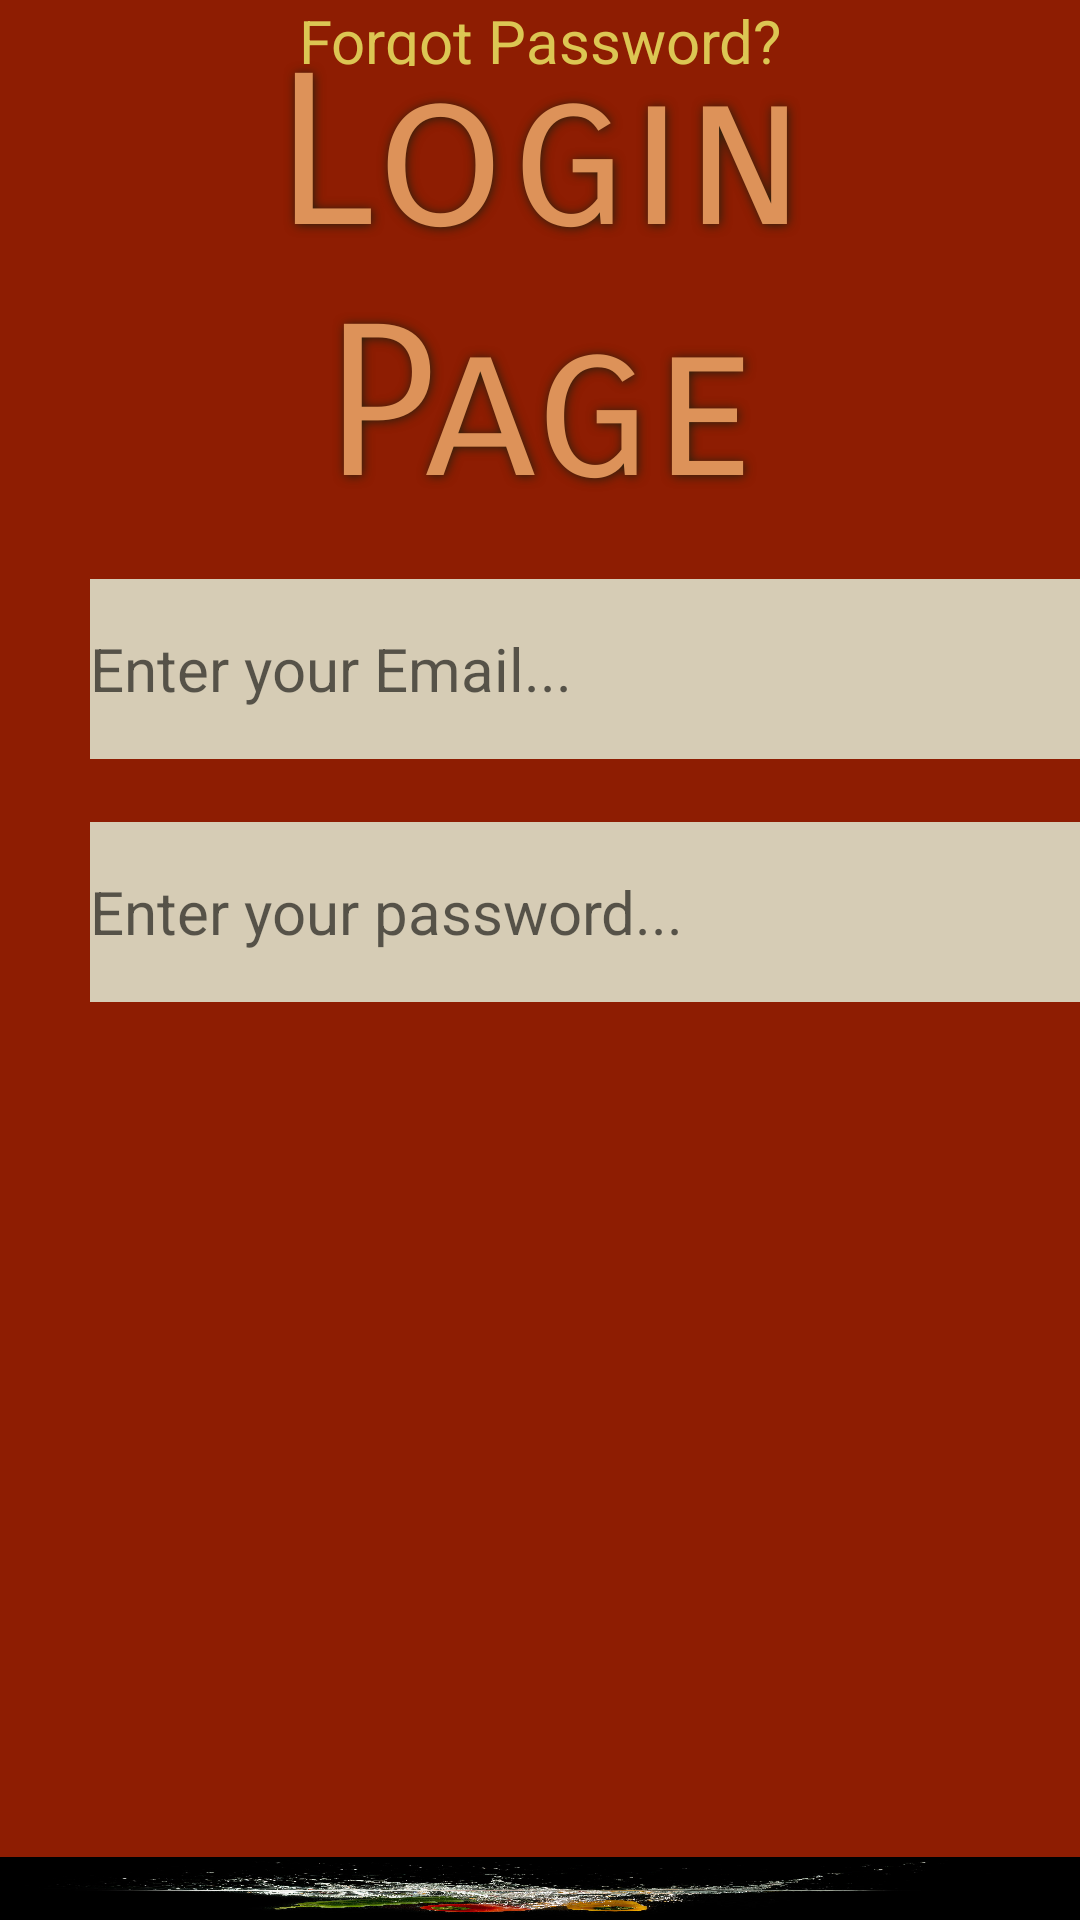

This screen was rendered from an Android layout file. Write that file and the resources it references.
<!-- AndroidManifest.xml: application theme Theme.RecipeApp -->
<!-- res/layout/activity_login_page.xml -->
<?xml version="1.0" encoding="utf-8"?>
<RelativeLayout xmlns:android="http://schemas.android.com/apk/res/android"

    xmlns:app="http://schemas.android.com/apk/res-auto"
    xmlns:tools="http://schemas.android.com/tools"
    android:layout_width="match_parent"
    android:layout_height="match_parent"

    android:background="#8E1D02"
    tools:context=".LoginPage">


    <ImageView
        android:id="@+id/imageView"
        android:layout_width="match_parent"
        android:layout_height="wrap_content"
        android:layout_alignParentStart="true"
        android:layout_alignParentTop="true"
        android:layout_marginStart="-1dp"
        android:layout_marginTop="619dp"
        android:scaleType="fitXY"
        app:srcCompat="@drawable/logbg" />

    <TextView
        android:id="@+id/userLoginTitle"
        android:layout_width="match_parent"
        android:layout_height="178dp"
        android:layout_gravity="center"
        android:layout_marginBottom="10dp"
        android:fontFamily="sans-serif-smallcaps"
        android:gravity="center"
        android:padding="10dp"
        android:shadowColor="#25210E"
        android:shadowDx="1"

        android:shadowDy="1"
        android:shadowRadius="8"
        android:text="Login Page"
        android:textColor="#DD9259"
        android:textSize="70sp" />

    <EditText
        android:id="@+id/userEmailAddress"
        android:layout_width="848dp"
        android:layout_height="60dp"
        android:layout_alignParentStart="true"
        android:layout_alignParentTop="true"
        android:layout_centerHorizontal="true"
        android:layout_marginStart="30dp"
        android:layout_marginTop="193dp"
        android:background="#D6CCB5"
        android:ems="10"
        android:hint="Enter your Email..."
        android:inputType="textEmailAddress"
        android:textSize="20sp" />

    <EditText
        android:id="@+id/userPassword"
        android:layout_width="848dp"
        android:layout_height="60dp"
        android:layout_alignParentStart="true"
        android:layout_alignParentTop="true"
        android:layout_centerHorizontal="true"
        android:layout_marginStart="30dp"
        android:layout_marginTop="274dp"
        android:background="#D6CCB5"
        android:ems="10"
        android:hint="Enter your password..."
        android:inputType="textPassword"
        android:textSize="20sp" />

    <Button
        android:id="@+id/loginButton"
        android:layout_width="120dp"
        android:layout_height="60dp"
        android:layout_alignParentStart="true"
        android:layout_alignParentTop="true"
        android:layout_centerHorizontal="true"
        android:layout_marginStart="393dp"
        android:layout_marginTop="383dp"
        android:backgroundTint="#DD9259"
        android:text="LOGIN"
        android:textColor="#F6DBDB"
        android:textSize="20sp" />

    <TextView
        android:id="@+id/rPassword"
        android:layout_width="wrap_content"
        android:layout_height="wrap_content"
        android:layout_alignParentBottom="true"
        android:layout_centerInParent="true"
        android:layout_marginBottom="618dp"
        android:text="Forgot Password?"
        android:textColor="#DCC653"
        android:textSize="20sp" />

    <Button
        android:id="@+id/userRegisterButton"
        android:layout_width="300dp"
        android:layout_height="60dp"
        android:layout_alignParentBottom="true"
        android:layout_centerHorizontal="true"
        android:layout_marginBottom="679dp"
        android:backgroundTint="#DD9259"
        android:text="New User Register"
        android:textColor="#F6DBDB"
        android:textSize="20sp" />

</RelativeLayout>
<!-- resources referenced by this layout -->
<resources>
  <!-- drawable logbg: jpeg bitmap (drawable-v24, 236395 bytes) -->
  <style name="Theme.RecipeApp" parent="Theme.MaterialComponents.DayNight.DarkActionBar">
          
          <item name="colorPrimary">#D6A748</item>
          <item name="colorPrimaryVariant">@color/black</item>
          <item name="colorOnPrimary">@color/white</item>
          
          <item name="colorSecondary">@color/teal_200</item>
          <item name="colorSecondaryVariant">@color/teal_700</item>
          <item name="colorOnSecondary">@color/black</item>
          
          <item name="android:statusBarColor" tools:targetApi="l">?attr/colorPrimaryVariant</item>
          
      </style>
  <!-- not gathered from this repository: default colours our renderer supplied (Android Studio template values) -->
  <color name="teal_200">#FF03DAC5</color>
  <color name="teal_700">#FF018786</color>
  <color name="black">#FF000000</color>
  <color name="white">#FFFFFFFF</color>
</resources>
